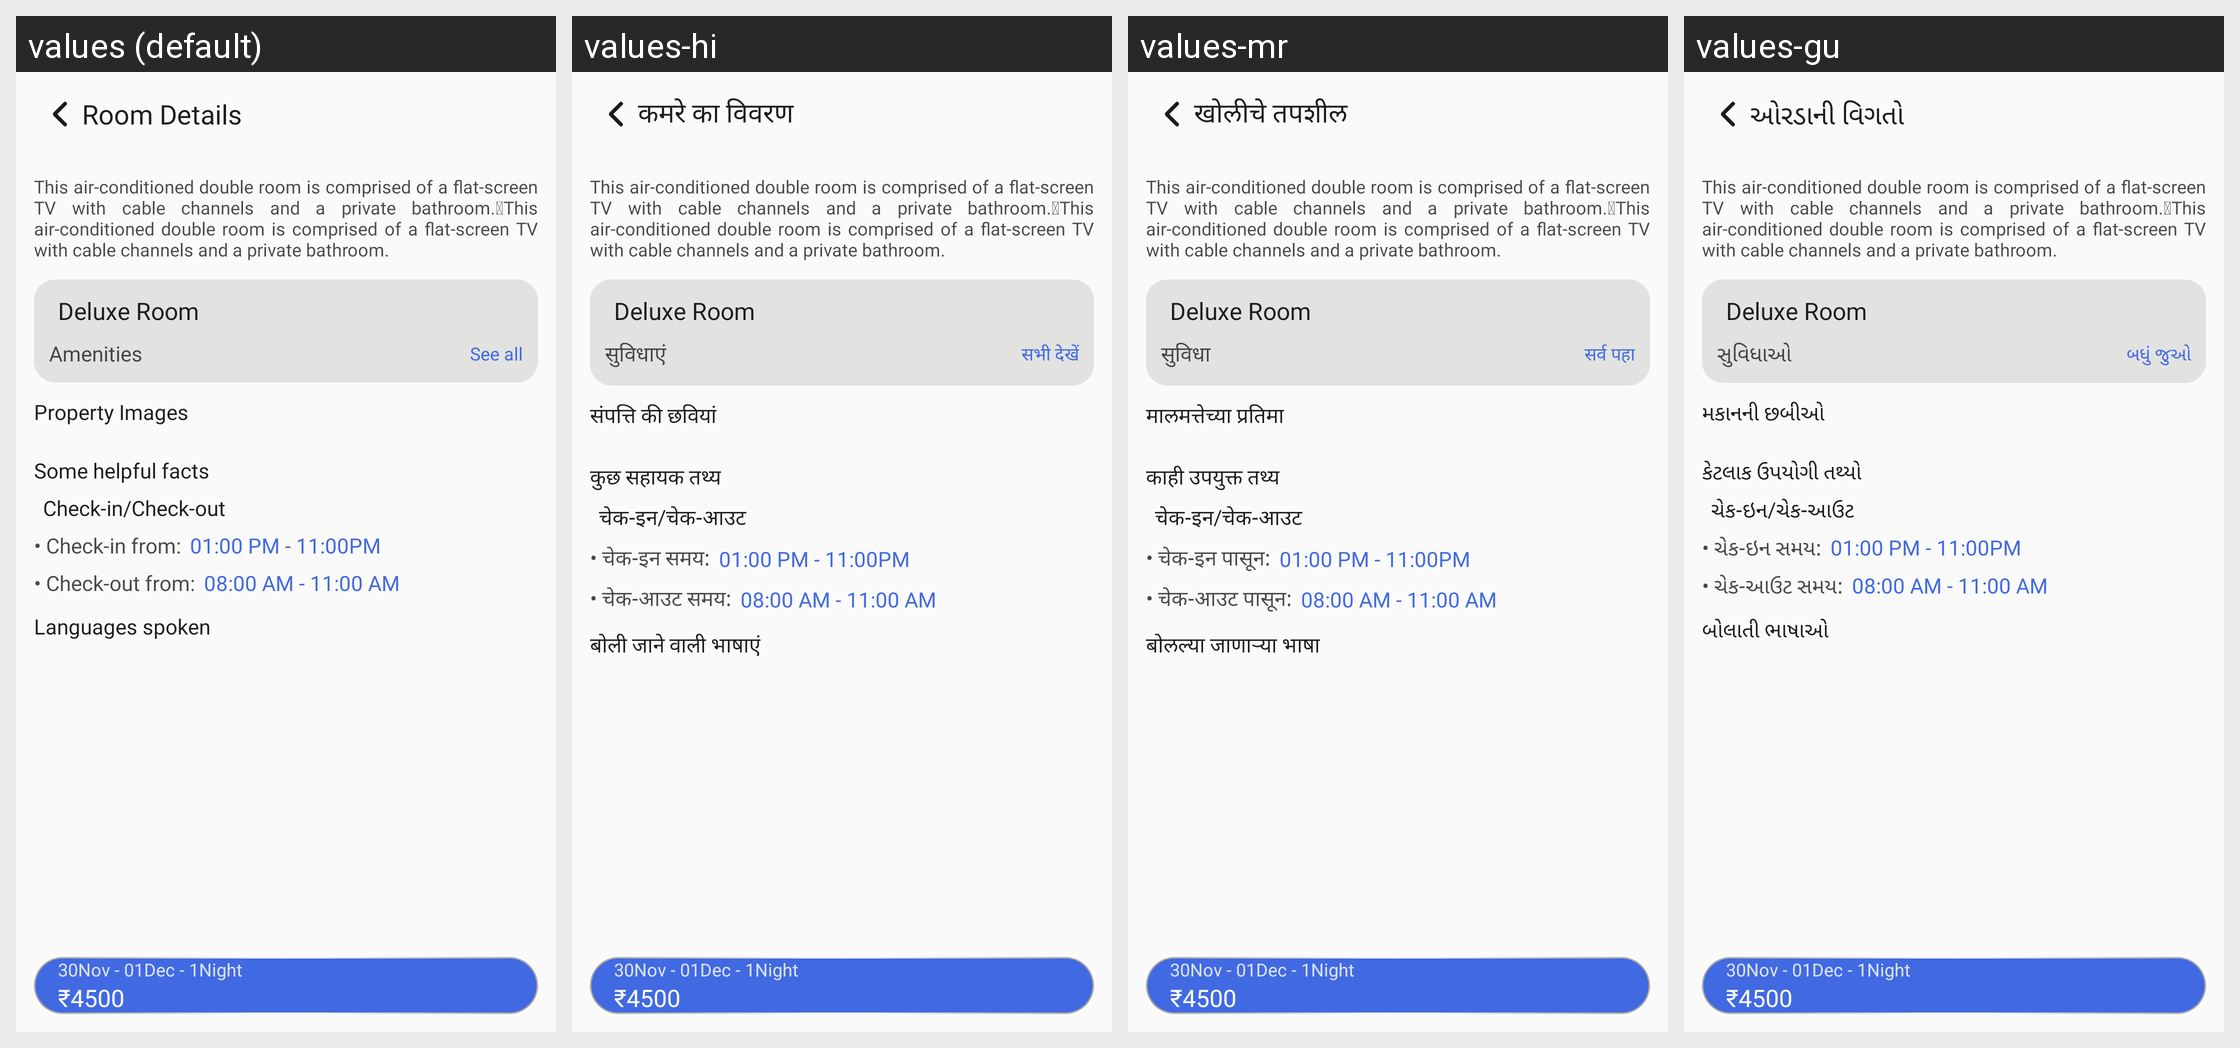

Strings drawn on this Android screen and how each of the app's shown locales translates them:
Android screen res/layout/activity_room_details.xml rendered under 4 locales, left to right: values (default), values-hi, values-mr, values-gu. Device: Nexus 5 (rendered at 1080×1920; each locale shown at half size, 540×960, under a caption strip naming it); theme Theme.TheHotelMedia.
Other locales in the repository, not shown: values-en, values-kn, values-te.
Strings drawn on this screen, with the default value and each locale's value (text and hints the layout hard-codes, and strings that could not be matched under every locale, appear in the picture but are not listed):

room_details
  values: Room Details
  values-hi: कमरे का विवरण
  values-mr: खोलीचे तपशील
  values-gu: ઓરડાની વિગતો

amenities
  values: Amenities
  values-hi: सुविधाएं
  values-mr: सुविधा
  values-gu: સુવિધાઓ

see_all
  values: See all
  values-hi: सभी देखें
  values-mr: सर्व पहा
  values-gu: બધું જુઓ

property_images
  values: Property Images
  values-hi: संपत्ति की छवियां
  values-mr: मालमत्तेच्या प्रतिमा
  values-gu: મકાનની છબીઓ

some_helpful_facts
  values: Some helpful facts
  values-hi: कुछ सहायक तथ्य
  values-mr: काही उपयुक्त तथ्य
  values-gu: કેટલાક ઉપયોગી તથ્યો

check_in_check_out
  values: Check-in/Check-out
  values-hi: चेक-इन/चेक-आउट
  values-mr: चेक-इन/चेक-आउट
  values-gu: ચેક-ઇન/ચેક-આઉટ

dot_check_in_from
  values: • Check-in from:
  values-hi: • चेक-इन समय:
  values-mr: • चेक-इन पासून:
  values-gu: • ચેક-ઇન સમય:

dot_check_out_from
  values: • Check-out from:
  values-hi: • चेक-आउट समय:
  values-mr: • चेक-आउट पासून:
  values-gu: • ચેક-આઉટ સમય:

languages_spoken
  values: Languages spoken
  values-hi: बोली जाने वाली भाषाएं
  values-mr: बोलल्या जाणाऱ्या भाषा
  values-gu: બોલાતી ભાષાઓ
